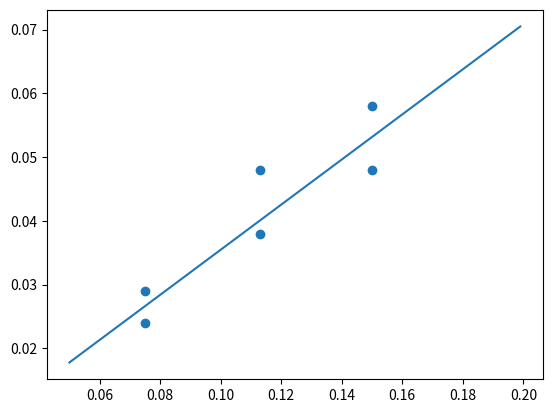

Write the Python code that produced this figure.
import matplotlib.pyplot as plt

w = [0.024, 0.038, 0.048, 0.029, 0.048, 0.058]
M = [0.075, 0.113, 0.15, 0.075, 0.113, 0.15]

def average(nums):
    output = 0
    for num in nums:
        output += num

    output /= len(nums)
    return output

ws = average(w)
Ms = average(M)

value = 0
for wi in w:
    if value < abs(wi - ws):
        value = abs(wi - ws)
print(ws)
print(value)

value = 0
for Mi in M:
    if value < abs(Mi - Ms):
        value = abs(Mi-Ms)

print(value)

def u():
    output = 1 / Ms ** 2 * 0.017 + (ws / Ms ** 2) ** 2 * 0.038
    return output ** .5
print(u())


plt.scatter(M, w) # plot the data

# y = ax+b
a = 0.3537
b = 0.000098

x = [i/1000 for i in range(50, 200)]
y = [a * i + b for i in x ]


plt.plot(x, y)

plt.show()
